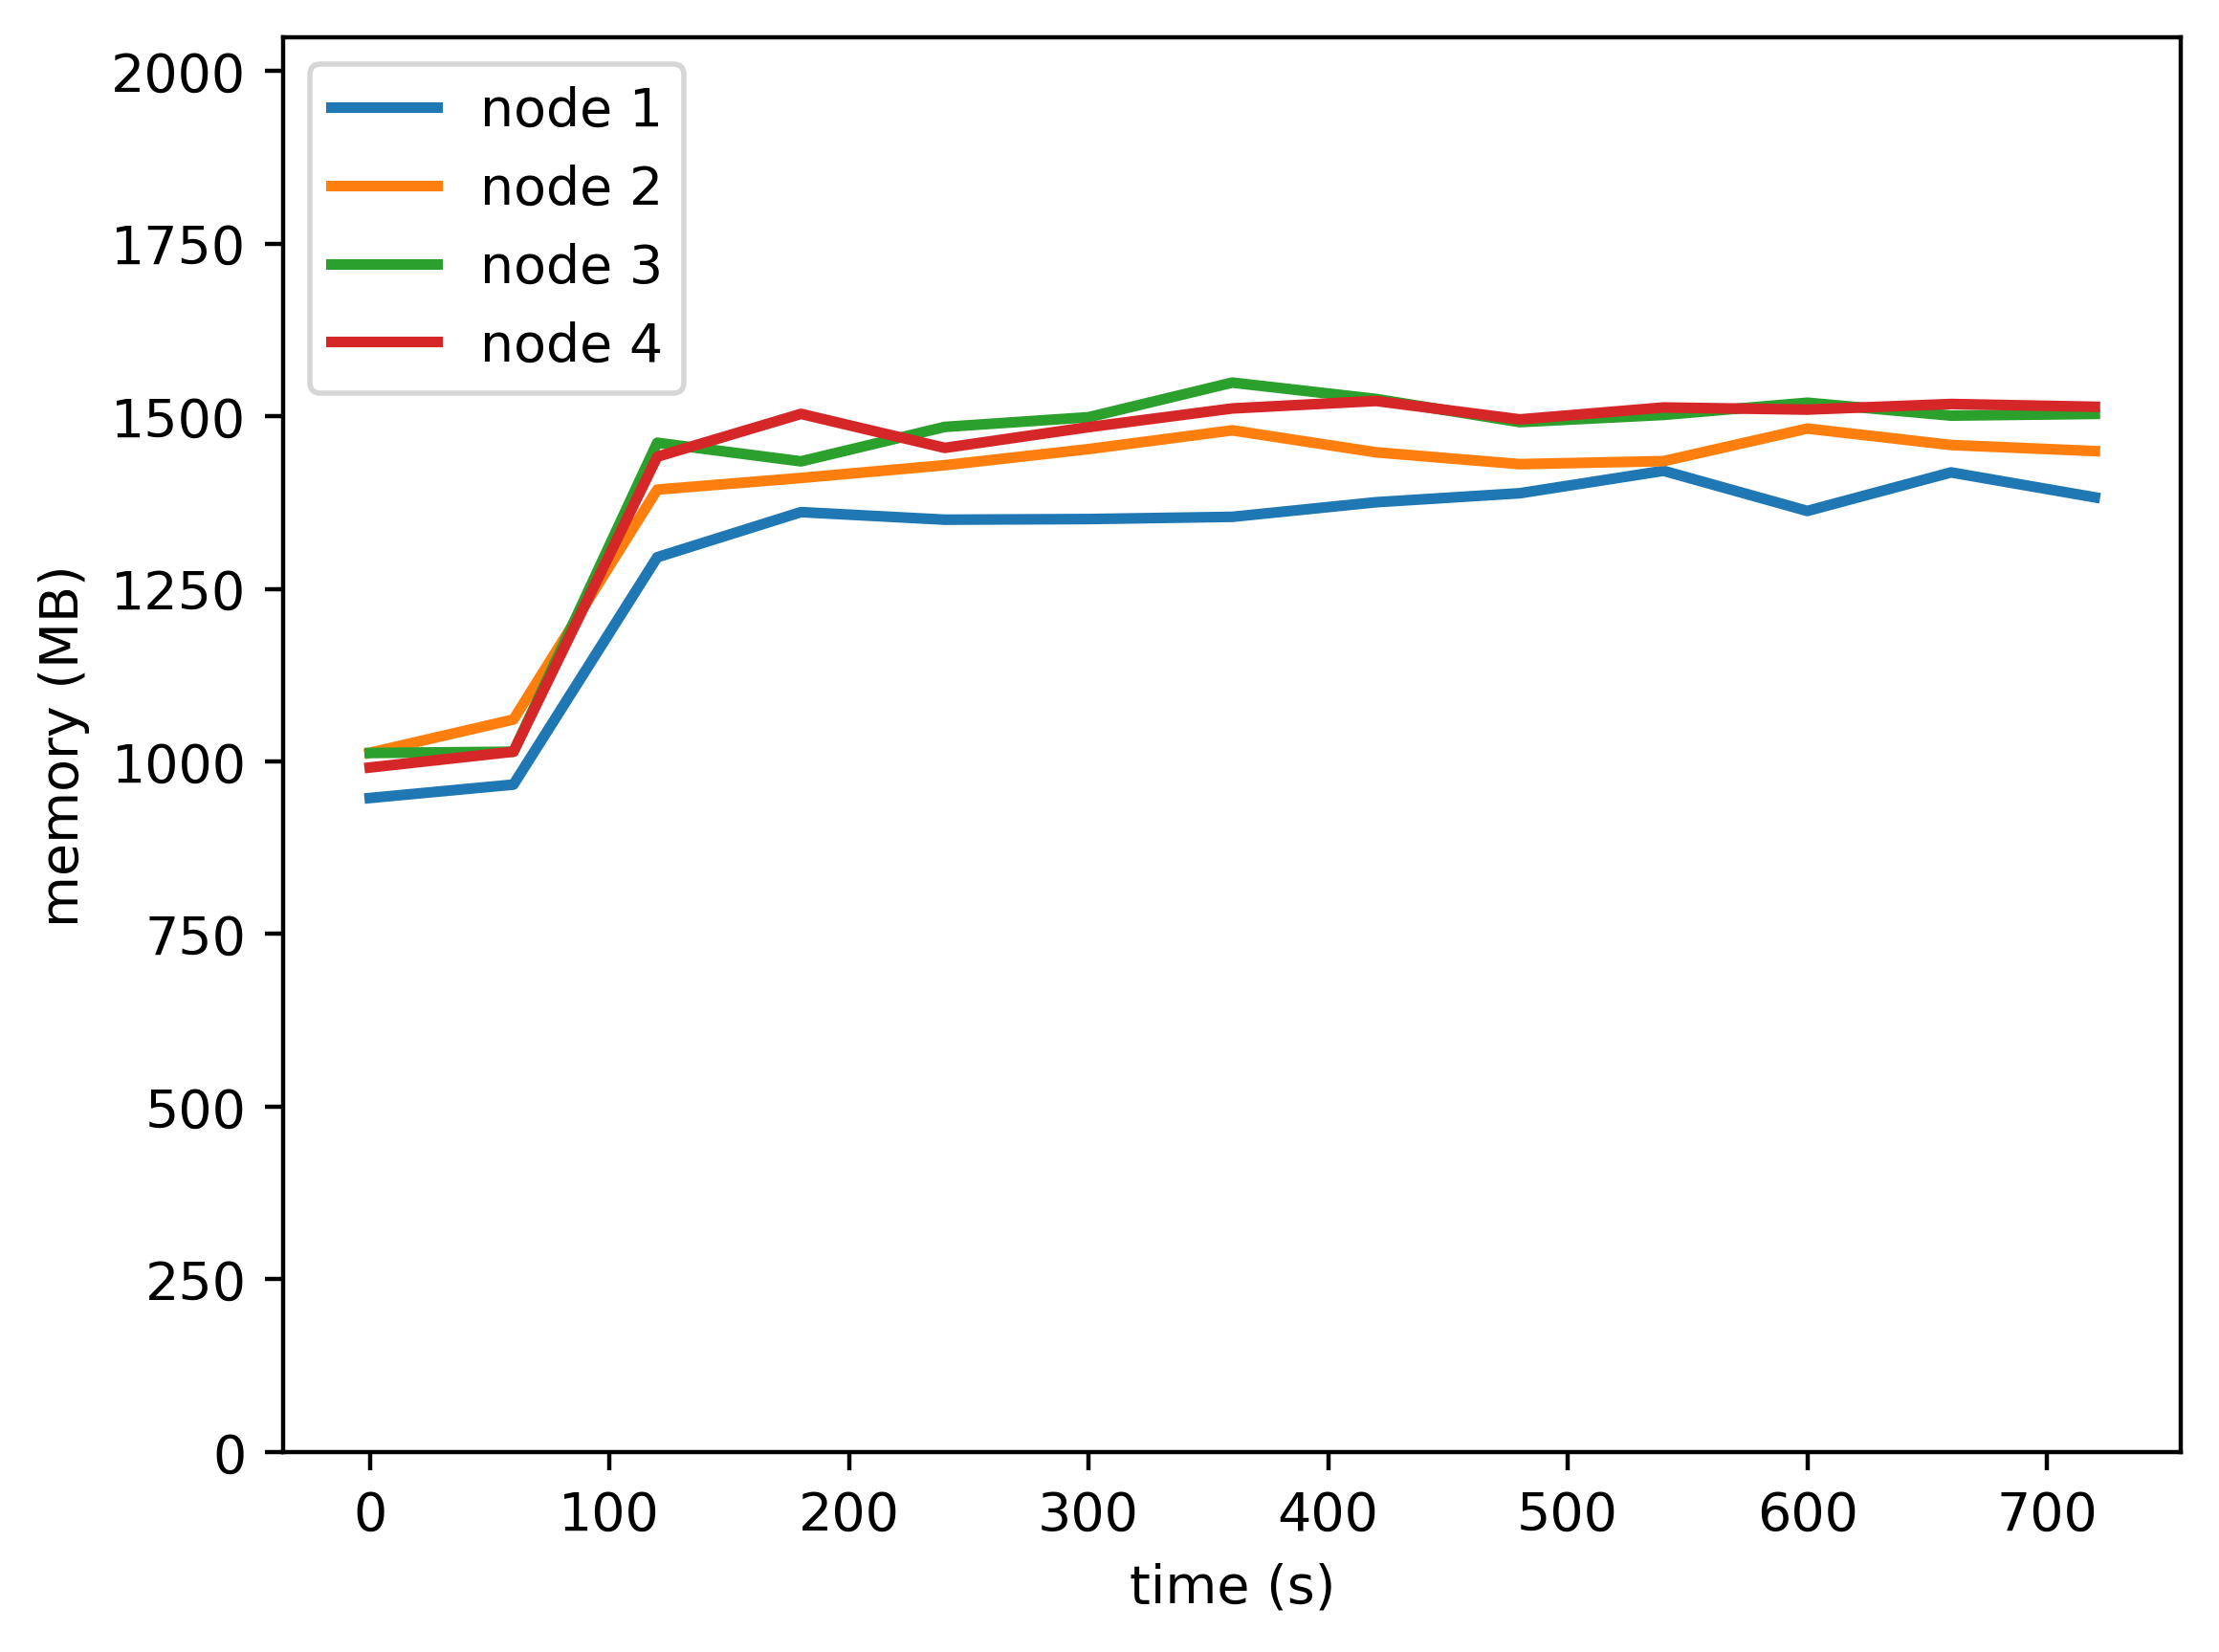

Data behind this chart, as committed beside it:
timestamp, ppgcc-m02_pod_amount, ppgcc-m02_memory, ppgcc-m02_cpu, ppgcc-m03_pod_amount, ppgcc-m03_memory, ppgcc-m03_cpu, ppgcc-m04_pod_amount, ppgcc-m04_memory, ppgcc-m04_cpu, ppgcc-m05_pod_amount, ppgcc-m05_memory, ppgcc-m05_cpu
0, 5, 969764, 74144681, 5, 1036792, 103117929, 5, 1036564, 106961494, 5, 1014980, 68982389
60, 5, 989696, 63329912, 5, 1086160, 67382106, 5, 1038412, 34386720, 5, 1038476, 64481820
120, 5, 1326824, 625481882, 5, 1427116, 803496617, 5, 1496584, 984000308, 5, 1475924, 982504086
180, 5, 1393748, 724661339, 5, 1444408, 791750087, 5, 1468996, 959128001, 5, 1539416, 1008259077
240, 5, 1382528, 701762558, 5, 1463284, 842270942, 5, 1520080, 985866448, 5, 1488992, 986644724
300, 5, 1383452, 697220058, 5, 1487176, 748702696, 5, 1534468, 1030918246, 5, 1519748, 1051762996
360, 5, 1386752, 706932187, 5, 1515028, 809846215, 5, 1585816, 1004803690, 5, 1547468, 973025406
420, 5, 1408400, 736811525, 5, 1482424, 769206584, 5, 1561528, 1009354163, 5, 1558556, 998331408
480, 5, 1421732, 759460791, 5, 1464868, 793455406, 5, 1527208, 1002993118, 5, 1531232, 967705241
540, 5, 1454996, 737672933, 5, 1469356, 762159601, 5, 1537900, 977790531, 5, 1548920, 1012325769
600, 5, 1395464, 716956393, 5, 1517668, 815185423, 5, 1555984, 978168562, 5, 1545752, 1033822119
660, 5, 1452620, 708583826, 5, 1493248, 763371124, 5, 1536844, 943723148, 5, 1554068, 1045167837
720, 5, 1415660, 745972536, 5, 1484272, 843897054, 5, 1539352, 902680183, 5, 1549976, 957491851
780, 5, 1437572, 713723739, 5, 1472656, 784086110, 5, 1561792, 945957422, 5, 1542584, 1025442309
